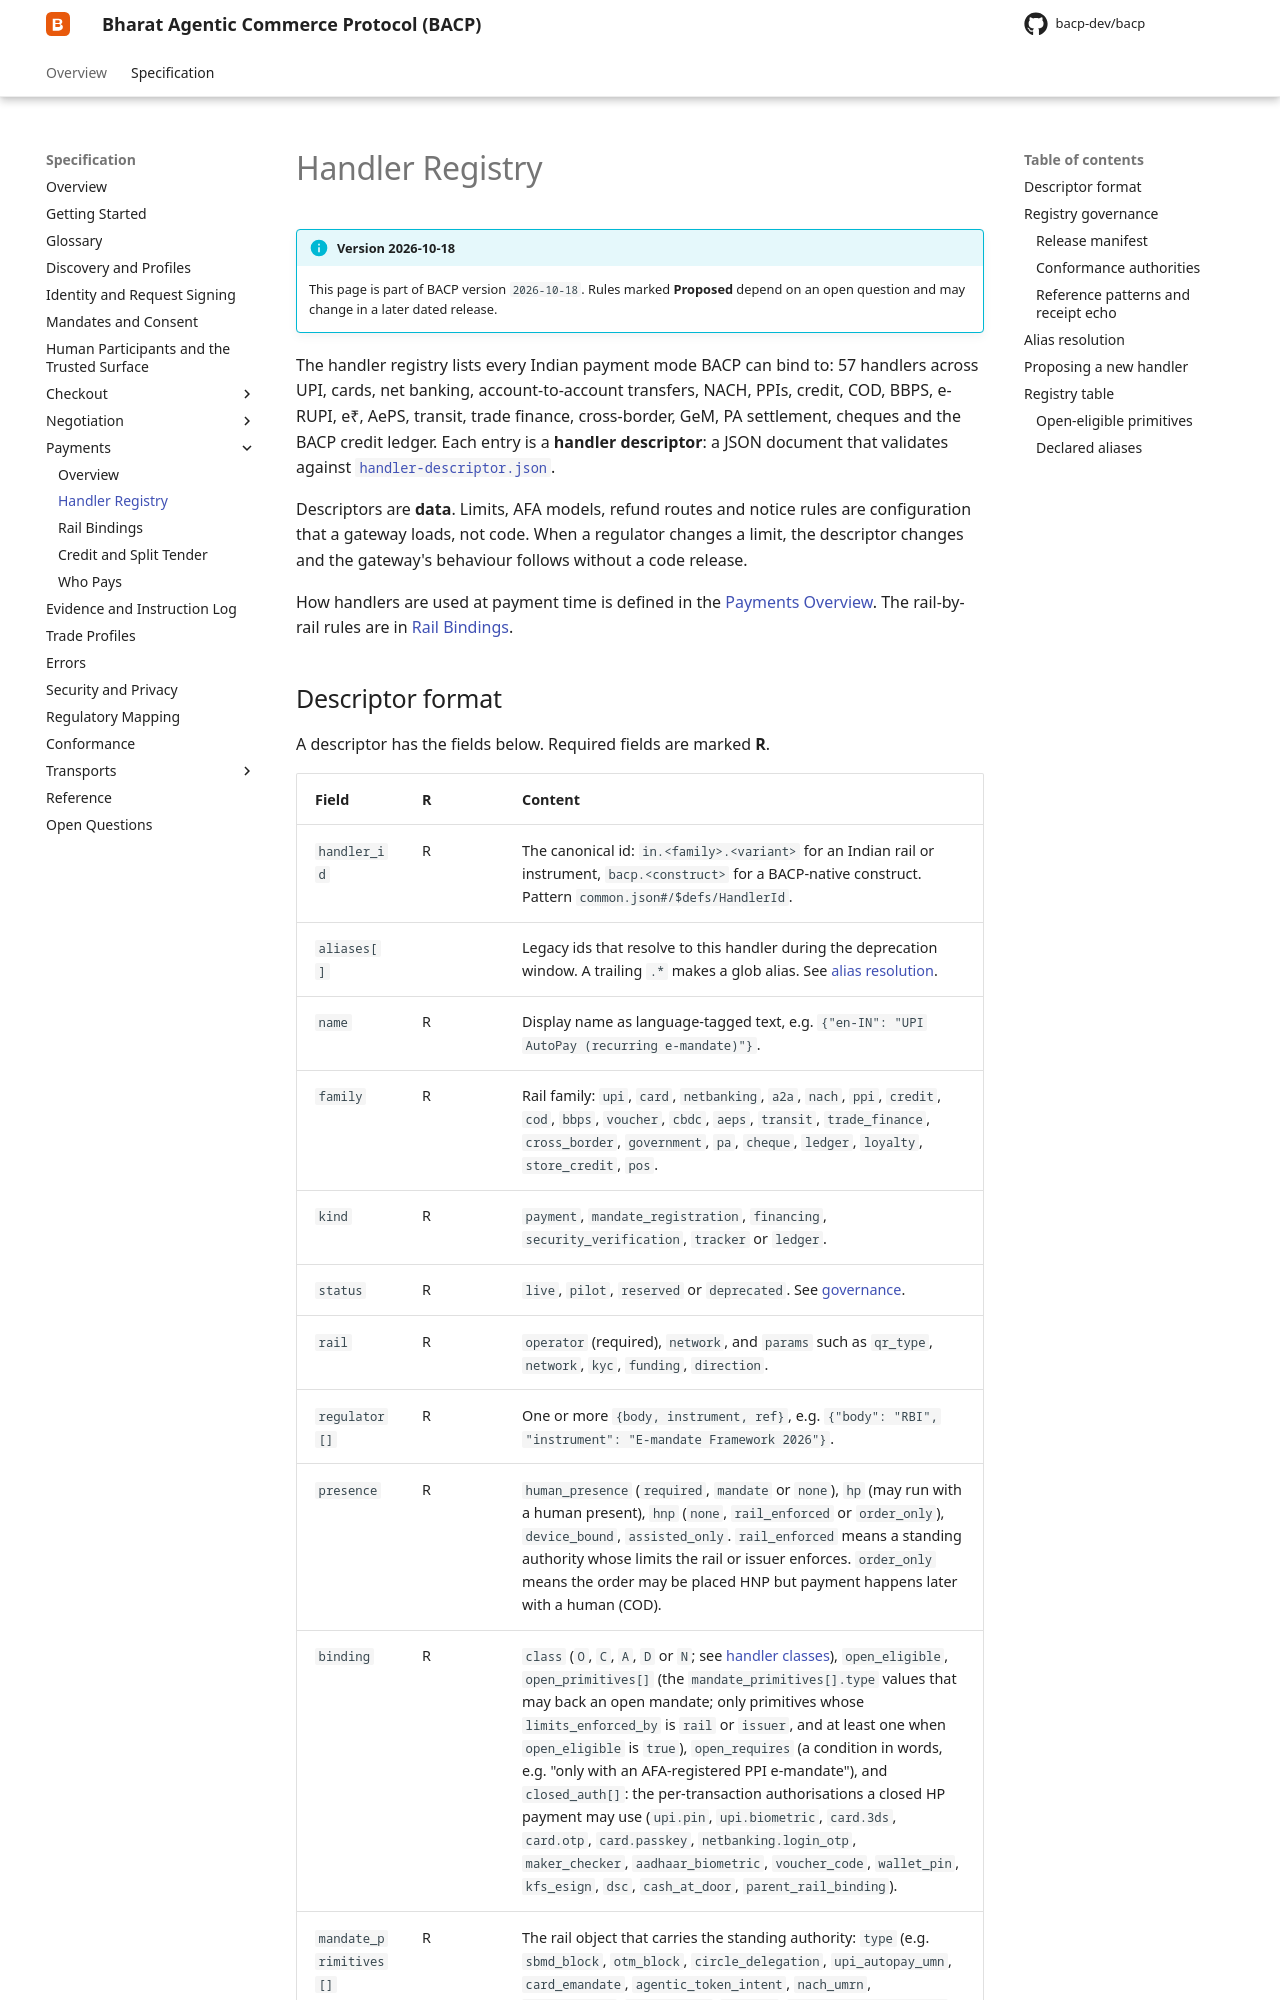

repository: bacp-dev/bacp · page: draft/specification/payments/handler-registry/index.html · generator: mkdocs

# Handler Registry

!!! info "Version 2026-10-18"
    This page is part of BACP version `2026-10-18`. Rules marked **Proposed** depend on an open question and may change in a later dated release.

The handler registry lists every Indian payment mode BACP can bind to: 57 handlers across UPI, cards, net banking, account-to-account transfers, NACH, PPIs, credit, COD, BBPS, e-RUPI, e₹, AePS, transit, trade finance, cross-border, GeM, PA settlement, cheques and the BACP credit ledger. Each entry is a **handler descriptor**: a JSON document that validates against [`handler-descriptor.json`](https://bacp.dev/schemas/handler-descriptor.json).

Descriptors are **data**. Limits, AFA models, refund routes and notice rules are configuration that a gateway loads, not code. When a regulator changes a limit, the descriptor changes and the gateway's behaviour follows without a code release.

How handlers are used at payment time is defined in the [Payments Overview](index.md). The rail-by-rail rules are in [Rail Bindings](rails.md).
